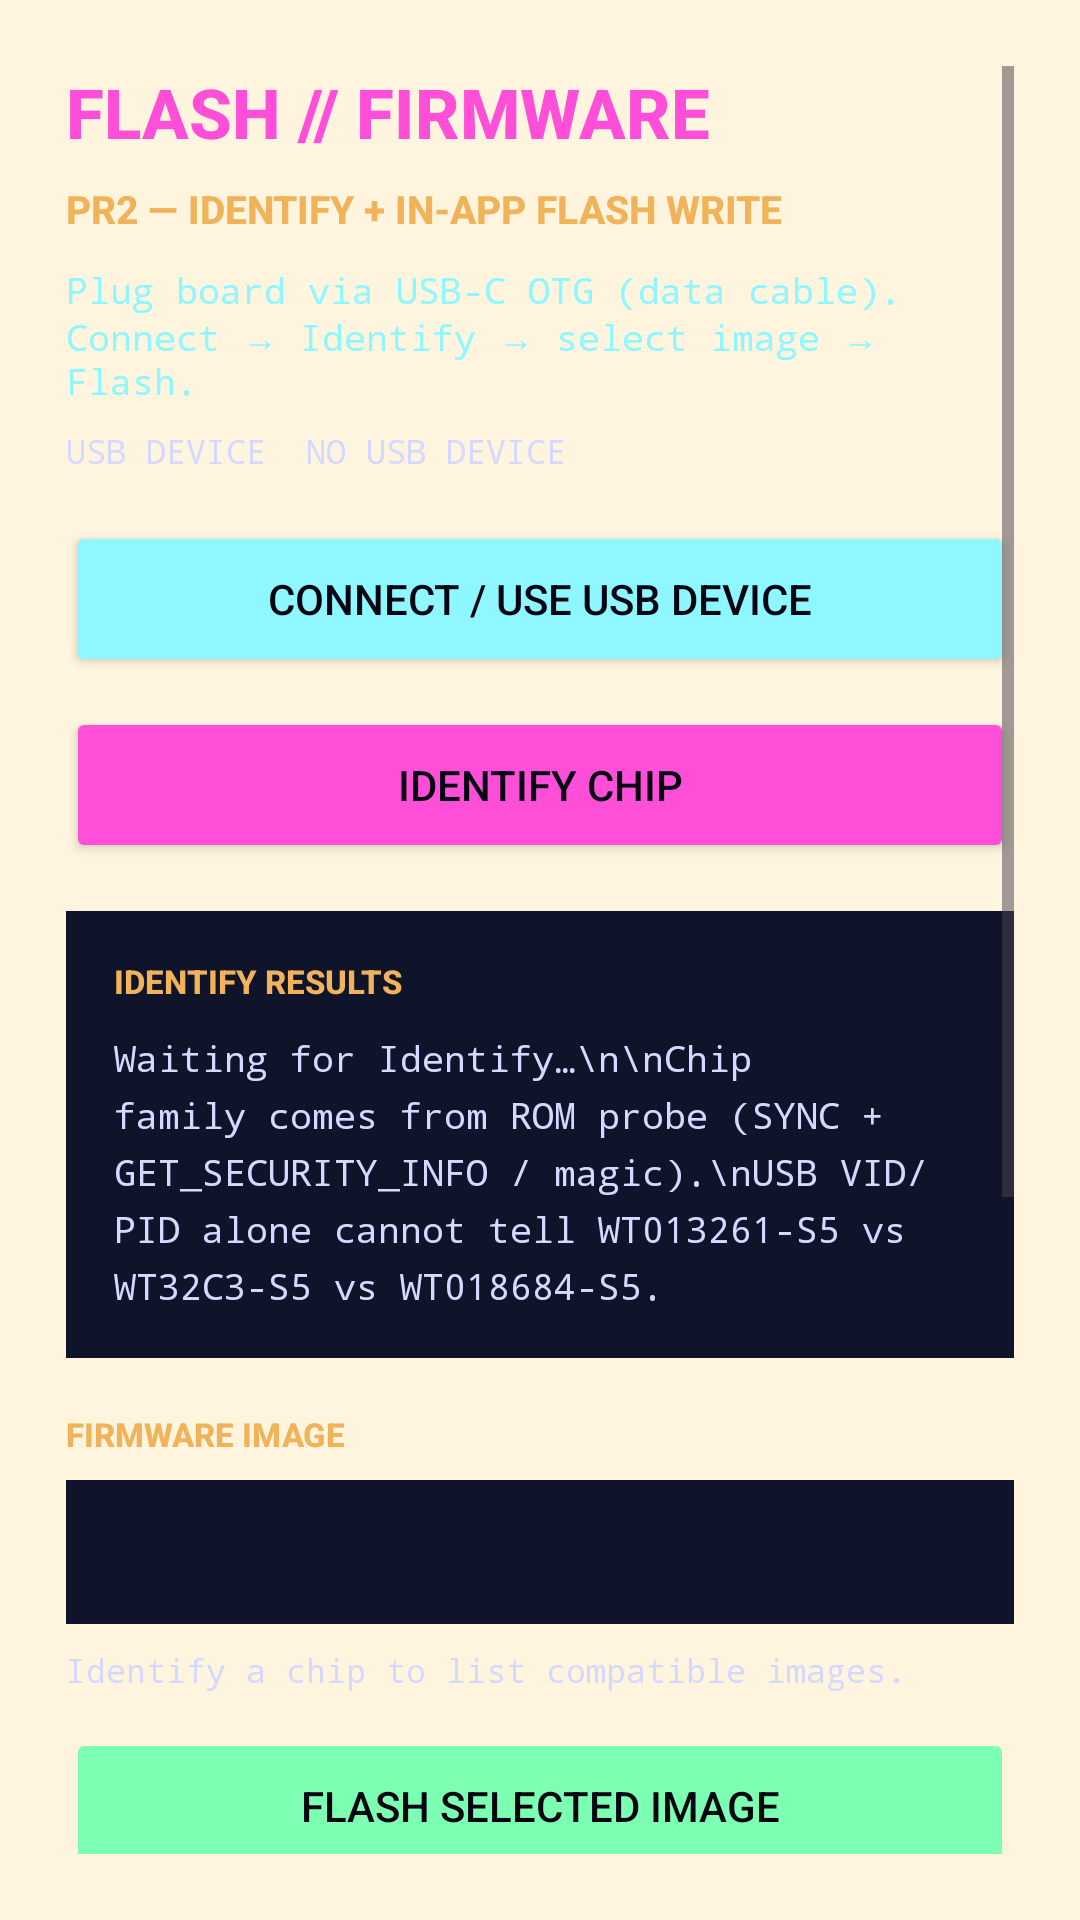

Reconstruct the res/layout file that produces this screen, plus the resources it refers to.
<!-- AndroidManifest.xml: application theme Theme.Wigglefish -->
<!-- res/layout/fragment_flash.xml -->
<?xml version="1.0" encoding="utf-8"?>
<ScrollView xmlns:android="http://schemas.android.com/apk/res/android"
    android:layout_width="match_parent"
    android:layout_height="match_parent"
    android:fillViewport="true"
    android:padding="22dp">

    <LinearLayout
        android:layout_width="match_parent"
        android:layout_height="wrap_content"
        android:orientation="vertical">

        <TextView
            android:layout_width="wrap_content"
            android:layout_height="wrap_content"
            android:text="FLASH // FIRMWARE"
            android:textColor="#FF4FD8"
            android:textSize="23sp"
            android:textStyle="bold" />

        <TextView
            android:layout_width="match_parent"
            android:layout_height="wrap_content"
            android:layout_marginTop="8dp"
            android:text="PR2 — IDENTIFY + IN-APP FLASH WRITE"
            android:textColor="#F0B35A"
            android:textSize="13sp"
            android:textStyle="bold" />

        <TextView
            android:id="@+id/flashStatusText"
            android:layout_width="match_parent"
            android:layout_height="wrap_content"
            android:layout_marginTop="10dp"
            android:fontFamily="monospace"
            android:text="Plug board via USB-C OTG (data cable). Connect → Identify → select image → Flash."
            android:textColor="#8FF7FF"
            android:textSize="12sp" />

        <TextView
            android:id="@+id/flashDeviceText"
            android:layout_width="match_parent"
            android:layout_height="wrap_content"
            android:layout_marginTop="8dp"
            android:fontFamily="monospace"
            android:text="USB DEVICE  NO USB DEVICE"
            android:textColor="#D6D9FF"
            android:textSize="11sp" />

        <Button
            android:id="@+id/flashConnectButton"
            android:layout_width="match_parent"
            android:layout_height="wrap_content"
            android:layout_marginTop="16dp"
            android:minHeight="52dp"
            android:text="CONNECT / USE USB DEVICE"
            android:textColor="#050611"
            android:backgroundTint="#8FF7FF" />

        <Button
            android:id="@+id/identifyChipButton"
            android:layout_width="match_parent"
            android:layout_height="wrap_content"
            android:layout_marginTop="10dp"
            android:minHeight="52dp"
            android:text="IDENTIFY CHIP"
            android:textColor="#050611"
            android:backgroundTint="#FF4FD8" />

        <LinearLayout
            android:layout_width="match_parent"
            android:layout_height="wrap_content"
            android:layout_marginTop="16dp"
            android:background="#10142B"
            android:padding="16dp"
            android:orientation="vertical">

            <TextView
                android:layout_width="match_parent"
                android:layout_height="wrap_content"
                android:text="IDENTIFY RESULTS"
                android:textColor="#F0B35A"
                android:textSize="11sp"
                android:textStyle="bold" />

            <TextView
                android:id="@+id/identifyResultText"
                android:layout_width="match_parent"
                android:layout_height="wrap_content"
                android:layout_marginTop="10dp"
                android:fontFamily="monospace"
                android:lineSpacingExtra="5dp"
                android:text="Waiting for Identify…\n\nChip family comes from ROM probe (SYNC + GET_SECURITY_INFO / magic).\nUSB VID/PID alone cannot tell WT013261-S5 vs WT32C3-S5 vs WT018684-S5."
                android:textColor="#D6D9FF"
                android:textSize="12sp" />
        </LinearLayout>

        <TextView
            android:layout_width="match_parent"
            android:layout_height="wrap_content"
            android:layout_marginTop="18dp"
            android:text="FIRMWARE IMAGE"
            android:textColor="#F0B35A"
            android:textSize="11sp"
            android:textStyle="bold" />

        <Spinner
            android:id="@+id/firmwareSpinner"
            android:layout_width="match_parent"
            android:layout_height="wrap_content"
            android:layout_marginTop="8dp"
            android:minHeight="48dp"
            android:background="#10142B"
            android:padding="8dp" />

        <TextView
            android:id="@+id/firmwareNotesText"
            android:layout_width="match_parent"
            android:layout_height="wrap_content"
            android:layout_marginTop="8dp"
            android:fontFamily="monospace"
            android:text="Identify a chip to list compatible images."
            android:textColor="#D6D9FF"
            android:textSize="11sp" />

        <Button
            android:id="@+id/flashWriteButton"
            android:layout_width="match_parent"
            android:layout_height="wrap_content"
            android:layout_marginTop="12dp"
            android:minHeight="52dp"
            android:enabled="false"
            android:text="FLASH SELECTED IMAGE"
            android:textColor="#050611"
            android:backgroundTint="#7CFFB2" />

        <ProgressBar
            android:id="@+id/flashProgressBar"
            style="?android:attr/progressBarStyleHorizontal"
            android:layout_width="match_parent"
            android:layout_height="wrap_content"
            android:layout_marginTop="12dp"
            android:max="100"
            android:progress="0"
            android:progressTint="#8FF7FF" />

        <TextView
            android:id="@+id/flashProgressText"
            android:layout_width="match_parent"
            android:layout_height="wrap_content"
            android:layout_marginTop="6dp"
            android:fontFamily="monospace"
            android:text="Idle"
            android:textColor="#8FF7FF"
            android:textSize="12sp" />

        <LinearLayout
            android:layout_width="match_parent"
            android:layout_height="wrap_content"
            android:layout_marginTop="12dp"
            android:background="#10142B"
            android:padding="16dp"
            android:orientation="vertical">

            <TextView
                android:layout_width="match_parent"
                android:layout_height="wrap_content"
                android:text="FLASH LOG"
                android:textColor="#F0B35A"
                android:textSize="11sp"
                android:textStyle="bold" />

            <TextView
                android:id="@+id/flashLogText"
                android:layout_width="match_parent"
                android:layout_height="wrap_content"
                android:layout_marginTop="10dp"
                android:fontFamily="monospace"
                android:lineSpacingExtra="4dp"
                android:text="Flow: IDENTIFY → select compatible image → FLASH → reset to run → Live Field / Connect.\nKotlin ROM protocol (SYNC / SPI_ATTACH / FLASH_BEGIN+DATA / MD5). Not Python esptool."
                android:textColor="#D6D9FF"
                android:textSize="11sp" />
        </LinearLayout>

        <TextView
            android:layout_width="match_parent"
            android:layout_height="wrap_content"
            android:layout_marginTop="14dp"
            android:background="#10142B"
            android:padding="12dp"
            android:fontFamily="monospace"
            android:lineSpacingExtra="4dp"
            android:text="OTG: use a data-capable USB-C OTG adapter; charge-only cables fail silently.\nFlash of ~1.3 MB at 115200–460800 can take 1–3 minutes — keep the cable still.\nC3 / classic ESP32 images are stubbed until packaged builds exist."
            android:textColor="#D6D9FF"
            android:textSize="11sp" />

        <TextView
            android:layout_width="match_parent"
            android:layout_height="wrap_content"
            android:layout_marginTop="14dp"
            android:text="Passive safety scope unchanged — identify/flash tooling only, no offensive RF features."
            android:textColor="#5D958D"
            android:textSize="11sp"
            android:fontFamily="monospace" />
    </LinearLayout>
</ScrollView>
<!-- resources referenced by this layout -->
<resources>
  <style name="Theme.Wigglefish" parent="Theme.Material3.Light.NoActionBar">
          <item name="android:fontFamily">sans-serif-medium</item>
          <item name="android:colorAccent">#181821</item>
          <item name="colorPrimary">#181821</item>
          <item name="colorOnPrimary">#FFFAED</item>
          <item name="android:windowBackground">#FFF5DE</item>
          <item name="android:navigationBarColor">#FFFAED</item>
          <item name="android:statusBarColor">#FFFAED</item>
          <item name="android:windowLightStatusBar">true</item>
      </style>
</resources>
